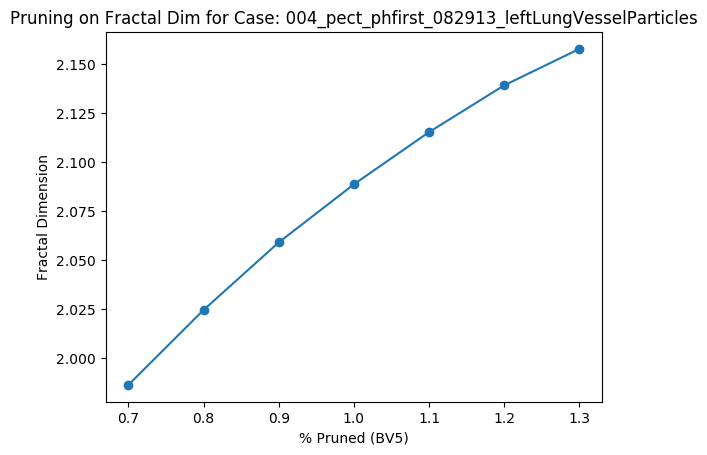

The table this chart was drawn from, first rows:
Percent scale (BV5), Fractal Dimension
0.7, 1.986
0.8, 2.025
0.9, 2.059
1.0, 2.089
1.1, 2.115
1.2, 2.139
1.3, 2.158
